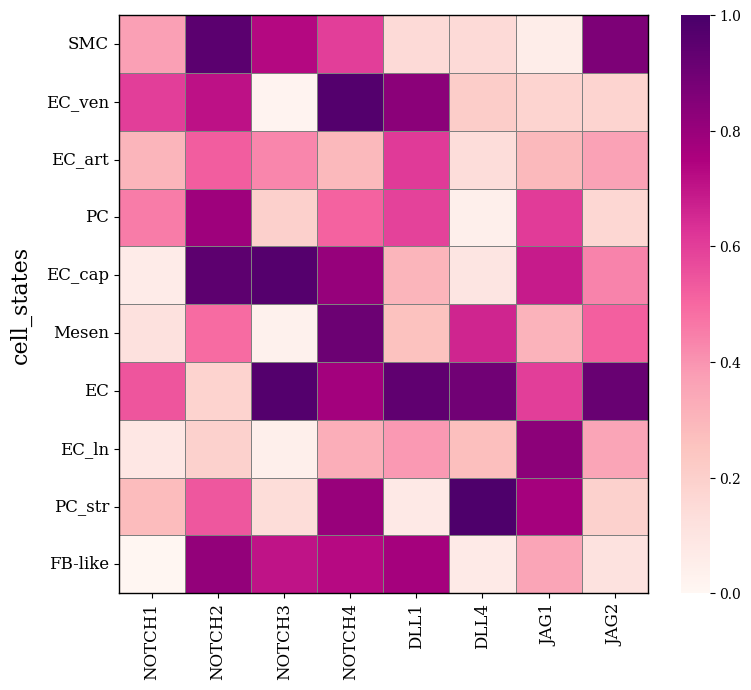

Here is the Python script that generated this plot:
import seaborn as sns
import matplotlib.pyplot as plt
import pandas as pd
import numpy as np

# 1. 准备数据
# 横轴标签 (示例为基因/特征)
cols = ['NOTCH1', 'NOTCH2', 'NOTCH3', 'NOTCH4', 'DLL1', 'DLL4', 'JAG1', 'JAG2']
# 纵轴标签 (示例为细胞状态/样本)
rows = ['SMC', 'EC_ven', 'EC_art', 'PC', 'EC_cap', 'Mesen', 'EC', 'EC_ln', 'PC_str', 'FB-like']

# 生成 0 到 1 之间的模拟数据
np.random.seed(42)
data = np.random.rand(len(rows), len(cols))

# 转换为 DataFrame 方便 Seaborn 处理
df = pd.DataFrame(data, index=rows, columns=cols)

# 2. 设置绘图风格
plt.rcParams['font.family'] = 'serif' # 美赛建议使用衬线字体
fig, ax = plt.subplots(figsize=(8, 7), dpi=150)

# 3. 绘制热力图
# cmap: 选用 'RdPu' (红紫) 或 'BuPu'，非常接近原图的学术配色
# linewidths: 设置格子间的线条宽度
# linecolor: 设置线条颜色（浅灰色增加精致感）
# cbar_kws: 设置颜色条的标签
sns.heatmap(df,
            cmap='RdPu',
            vmin=0,
            vmax=1,
            linewidths=0.5,
            linecolor='gray',
            cbar=True,
            ax=ax)

# 4. 美化坐标轴
# 设置 Y 轴标签旋转
ax.set_ylabel('cell_states', fontsize=16, labelpad=10)
plt.yticks(rotation=0, fontsize=12)

# 设置 X 轴标签旋转 (90度垂直)
plt.xticks(rotation=90, fontsize=12)

# 给热力图加一个黑色的外外框
for _, spine in ax.spines.items():
    spine.set_visible(True)
    spine.set_linewidth(1)

# 5. 调整布局并保存
plt.tight_layout()
# plt.savefig('advanced_heatmap.pdf', bbox_inches='tight') # 建议保存为PDF
plt.show()
